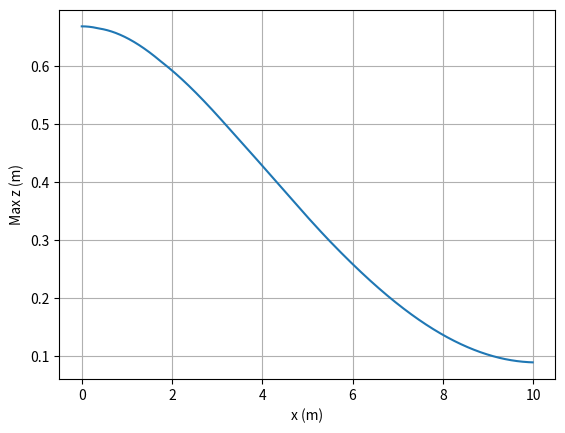

Source code (Python):
# -*- coding: utf-8 -*-
"""
Created on Wed Dec 15 16:16:02 2021

[redacted]
"""
import matplotlib.pyplot as plt
import numpy as np
import math
''''''
k = 1*10**6
m = 200
x = np.arange(0,10,0.01)
''''''
def func(k,m,t,x):
    Fpeak = (1000+(9*(x**2))-183*x)*10**3
    td = (20-(0.12*(x**2))+4.2*x)/10**3
    w = (k/m)**0.5
    if t <= td:
        return (( Fpeak / k ) * ( 1-math.cos( w * t ))) + (( Fpeak / ( k * td )) * ((( math.sin( w * t )) / w) - t ))
    else:      
        return (( Fpeak / ( k * w * td)) * ( math.sin( w * t ) - math.sin( w * ( t - td )))) - (( Fpeak / k ) * math.cos( w * t ))    
vfunc = np.vectorize(func)

t = np.linspace(0,2*(2*np.pi)/((k/m)**0.5),101)
zeemaxes = []
for i in x:
    zeemaxes.append(max(vfunc(k,m,t,i)))

plt.plot(x,zeemaxes)
plt.xlabel("x (m)")
plt.ylabel("Max z (m)")
plt.grid()
